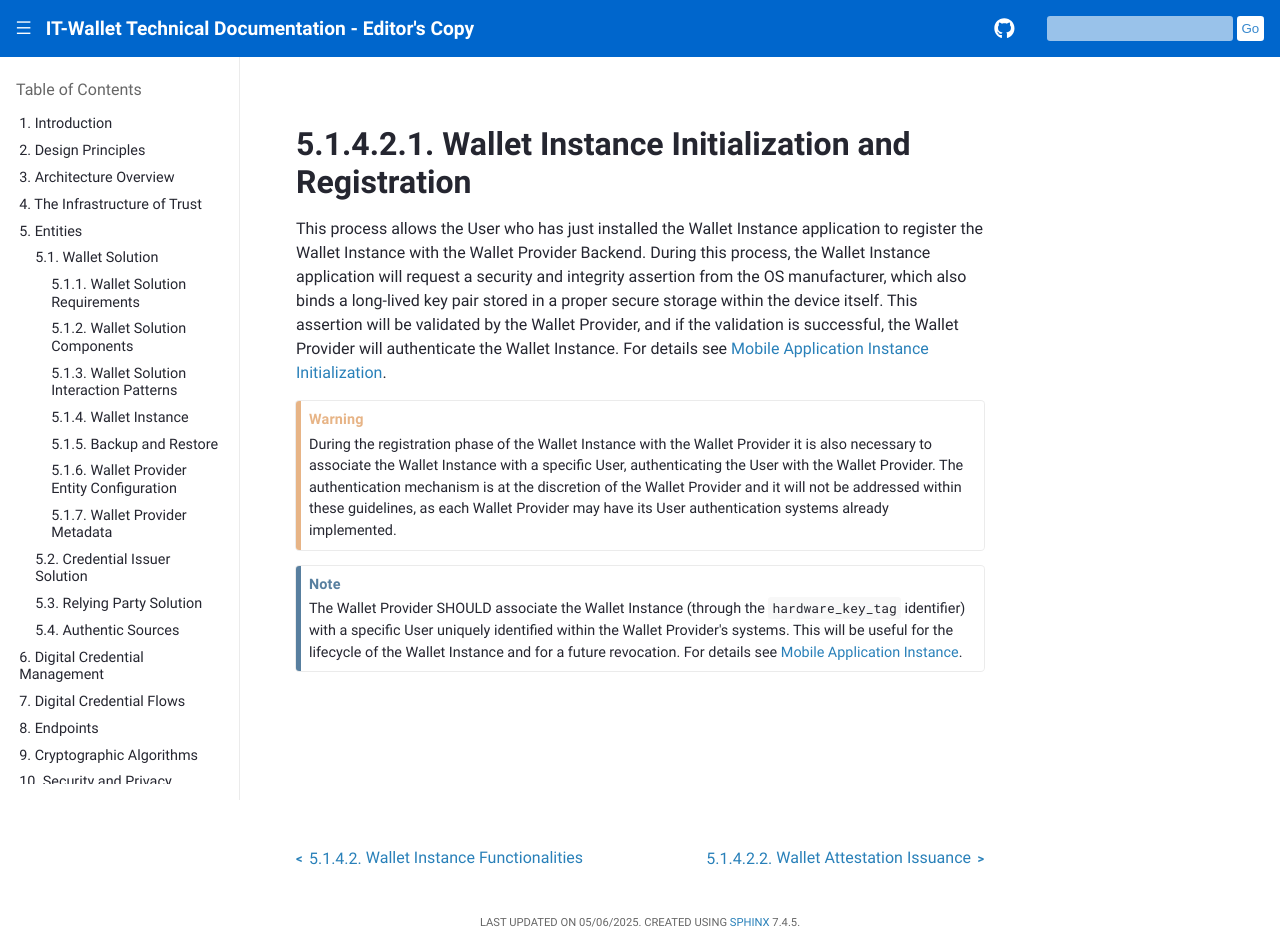

repository: xl4kj/doc-ci-cd-workflow-playground · page: versione-corrente/en/wallet-instance-registration.html · generator: sphinx

.. include:: ../common/common_definitions.rst


Wallet Instance Initialization and Registration
===============================================

This process allows the User who has just installed the Wallet Instance application to register the Wallet Instance with the Wallet Provider Backend. During this process, the Wallet Instance application will request a security and integrity assertion from the OS manufacturer, which also binds a long-lived key pair stored in a proper secure storage within the device itself. This assertion will be validated by the Wallet Provider, and if the validation is successful, the Wallet Provider will authenticate the Wallet Instance. For details see :ref:`mobile-application-instance:Mobile Application Instance Initialization`.

.. warning::
  During the registration phase of the Wallet Instance with the Wallet Provider it is also necessary to associate the Wallet Instance with a specific User, authenticating the User with the Wallet Provider. The authentication mechanism is at the discretion of the Wallet Provider and it will not be addressed within these guidelines, as each Wallet Provider may have its User authentication systems already implemented.

.. note::
  The Wallet Provider SHOULD associate the Wallet Instance (through the ``hardware_key_tag`` identifier) with a specific User uniquely identified within the Wallet Provider's systems. This will be useful for the lifecycle of the Wallet Instance and for a future revocation. For details see :ref:`mobile-application-instance:Mobile Application Instance`.
